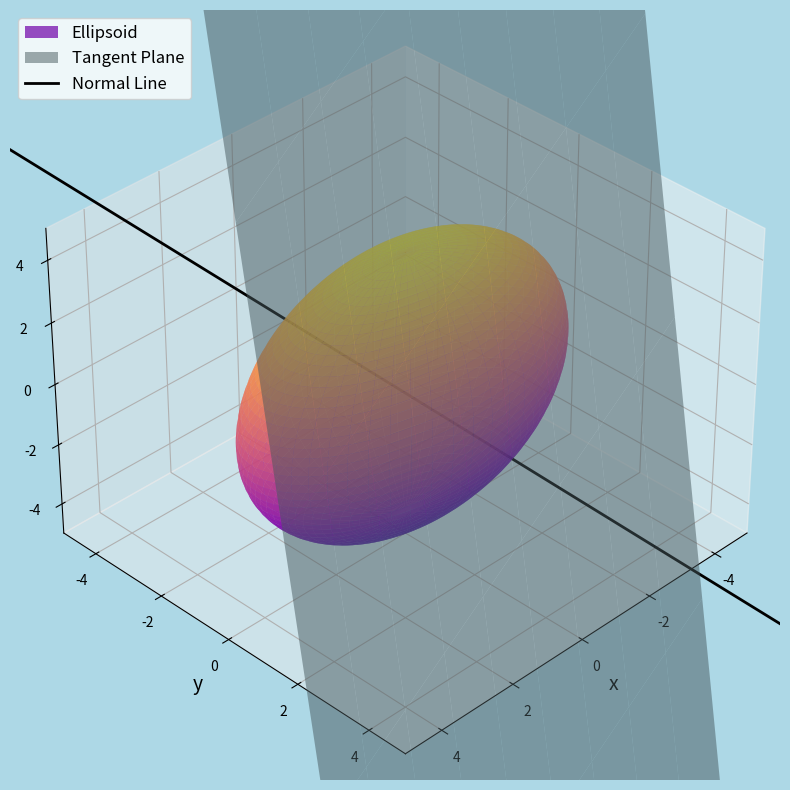

Here is the Python script that generated this plot:
import numpy as np
import matplotlib.pyplot as plt
from mpl_toolkits.mplot3d import Axes3D
from scipy.optimize import minimize


def ellipsoid(x, y, z):
    return x**2 + 4*y**2 + z**2 - 18
def gradient(x, y, z):
    return np.array([2*x, 8*y, 2*z])


point = np.array([1, 2, 1])
grad = gradient(*point)
print('\n'*3)
print('-'*140)
print(f'Question - 5')
print('-'*140)
print(f"(i) Equation of the tangent plane: {grad[0]}(x - {point[0]}) + {grad[1]}(y - {point[1]}) + {grad[2]}*(z - {point[2]}) = 0")
print('-'*140)
print(f"(ii) Parametric equations of the normal line: x = {point[0]} + {grad[0]}*t, y = {point[1]} + {grad[1]}*t, z = {point[2]} + {grad[2]}*t")
print('-'*140)


normal_tangent = grad
normal_xy = np.array([0, 0, 1])
cos_theta = np.dot(normal_tangent, normal_xy) / (np.linalg.norm(normal_tangent) * np.linalg.norm(normal_xy))
theta = np.arccos(cos_theta)
acute_angle = min(theta, np.pi - theta)
print(f"(iii) Acute angle between the tangent plane and the xy-plane: {acute_angle} radians")
print('-'*140)
print('(iv) Visualization:')


u = np.linspace(0, 2 * np.pi, 100)
v = np.linspace(0, np.pi, 100)
x = np.sqrt(18) * np.outer(np.cos(u), np.sin(v))
y = np.sqrt(18/4) * np.outer(np.sin(u), np.sin(v))
z = np.sqrt(18) * np.outer(np.ones(np.size(u)), np.cos(v))
fig = plt.figure(figsize=(12, 10))  
fig.patch.set_facecolor('lightblue')  
ax = fig.add_subplot(111, projection='3d')
ax.set_facecolor('lightblue') 
ellipsoid_surface = ax.plot_surface(x, y, z, cmap='plasma', alpha=0.7)
xx, yy = np.meshgrid(np.linspace(-5, 5, 10), np.linspace(-5, 5, 10))
zz = (-grad[0]*(xx - point[0]) - grad[1]*(yy - point[1]) + grad[2]*point[2]) / grad[2]
tangent_plane = ax.plot_surface(xx, yy, zz, color='lightblue', alpha=0.5)


t = np.linspace(-5, 5, 100)
x_line = point[0] + grad[0]*t
y_line = point[1] + grad[1]*t
z_line = point[2] + grad[2]*t
normal_line, = ax.plot(x_line, y_line, z_line, color='black', linewidth=2)
ax.set_xlim(-5, 5)
ax.set_ylim(-5, 5)
ax.set_zlim(-5, 5)
ax.set_xlabel('x', fontsize=14)
ax.set_ylabel('y', fontsize=14)
ax.set_zlabel('z', fontsize=14, labelpad=10)  
ax.view_init(elev=35, azim=45)  
ax.legend([ellipsoid_surface, tangent_plane, normal_line], 
          ['Ellipsoid', 'Tangent Plane', 'Normal Line'], 
          loc='upper left', fontsize=12)
plt.show()


def ellipsoid_constraint(x):
    return 4*x[0]*2 + x[1]*2 + 4*x[2]*2 - 16
def temperature(x):
    return 8*x[0]**2 + 4*x[1]*x[2] - 16*x[2] + 600
constraint = {'type': 'eq', 'fun': ellipsoid_constraint}
result = minimize(lambda x: -temperature(x), [1, 1, 1], constraints=constraint)
hottest_point = result.x
print('-'*140)
print("(b) Hottest point on the surface:", hottest_point)
print('-'*140)
